Run: headless pygame with SDL's dummy video driver; simulated clock (each Clock.tick advances the game by its frame time, no real sleeping); random seed 0; keys injected as events and as key.get_pressed() state; no mouse input.
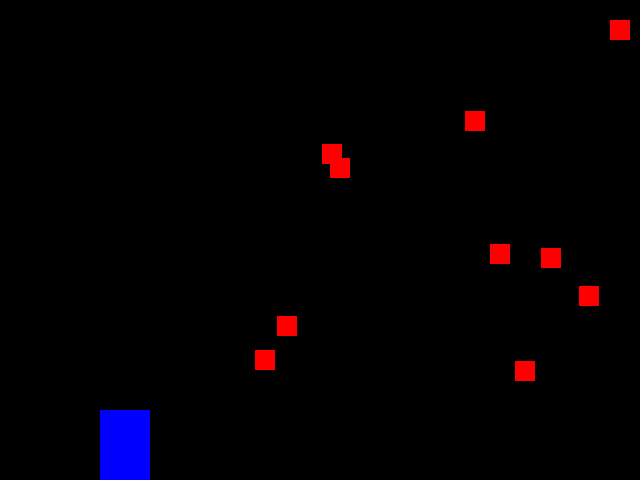
Frame 1 of 4 · flips 1–60 · no input
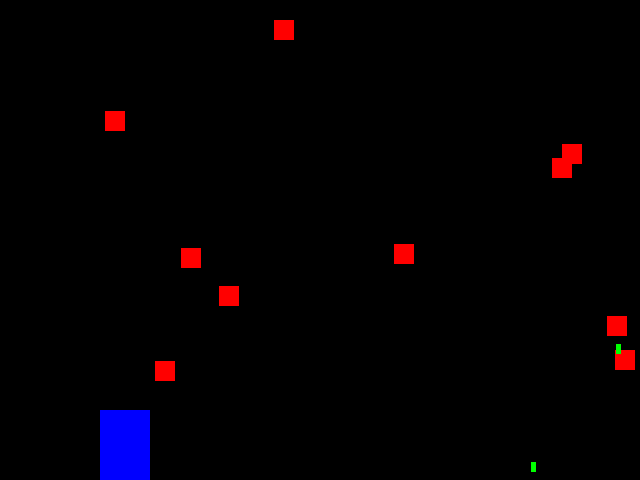
Frame 2 of 4 · flips 61–180 · tapped SPACE, RETURN · held RIGHT (→), D
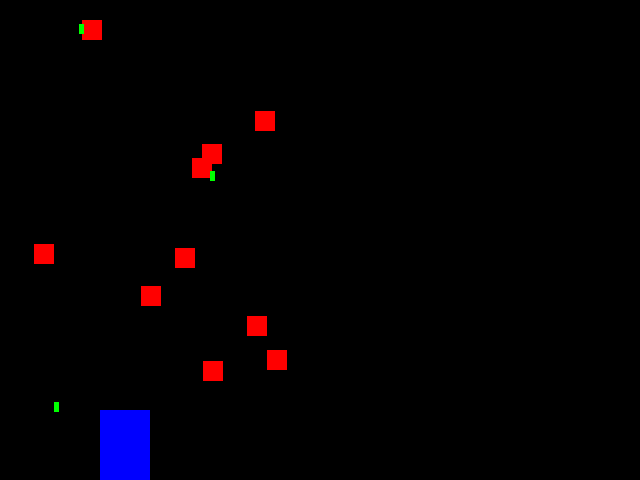
Frame 3 of 4 · flips 181–300 · held DOWN (↓), S
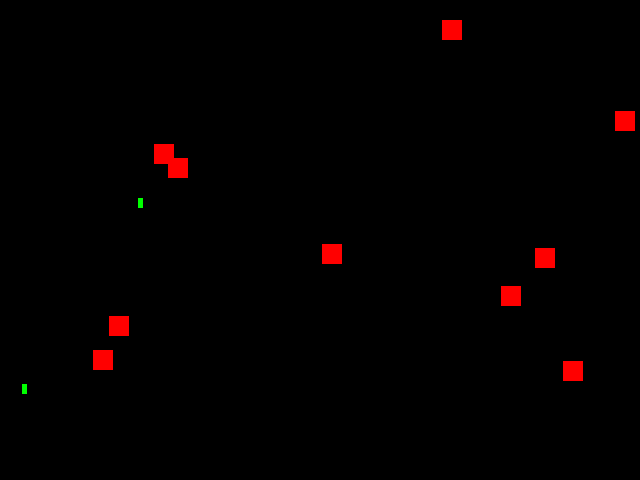
Frame 4 of 4 · flips 301–420 · held LEFT (←), A, UP (↑), W

The pygame program that drew these frames:

import pygame
#from Plano import *
#from LibPolares import *
#from Images import *
#from Algebralineal import *
import random

ANCHO=640
ALTO=480
BLANCO=(255,255,255)
NEGRO=(0,0,0)
ROJO=(255,0,0)
AZUL=(0,0,255)
VERDE=(0,255,0)

class Bloque(pygame.sprite.Sprite):

    def __init__(self, alto, ancho, col = AZUL):
        pygame.sprite.Sprite.__init__(self)
        self.image = pygame.Surface([ancho, alto])
        self.image.fill(col)
        self.rect = self.image.get_rect()
        self.rect.x = 100
        self.rect.y = ALTO - self.rect.height
        self.var_x = 0

    def update(self):

        self.rect.x += self.var_x



class Proyectil(pygame.sprite.Sprite):

    def __init__(self, dir, col = VERDE):
        pygame.sprite.Sprite.__init__(self)
        self.image = pygame.Surface([5, 10])
        self.image.fill(col)
        self.rect = self.image.get_rect()
        self.dir = dir
        self.var_y = 4

    def update(self):
        if self.dir == 1:

            self.rect.y  -= self.var_y

        if self.dir == 2:

            self.rect.y  += self.var_y



class Enemy(pygame.sprite.Sprite):

    def __init__(self, alto, ancho, timeAct,col = AZUL):
        pygame.sprite.Sprite.__init__(self)
        self.image = pygame.Surface([ancho, alto])
        self.image.fill(col)
        self.rect = self.image.get_rect()
        self.dir = 1
        self.var_x = 3
        self.timeAc = timeAct
        self.temporizador = timeAct
        self.disparo = False

    def update(self):
        if self.rect.x < ANCHO - self.rect.height and self.dir == 1:
            self.rect.x += self.var_x
        else:
            self.dir = 2
            self.rect.x  -=  self.var_x
        if self.rect.x <= 0 and self.dir == 2:
            self.dir = 1
            #self.var_x+= 2
        if self.temporizador < 0:

            self.temporizador = self.timeAc
            self.disparo = True

        self.temporizador -= 1



if __name__ =='__main__':
    pygame.init()
    pantalla=pygame.display.set_mode([ANCHO, ALTO])

    #sprite
    jg = Bloque(70, 50)

    #grupo de sprite
    balas = pygame.sprite.Group()
    balasEnemigas = pygame.sprite.Group()

    general = pygame.sprite.Group()

    bloques = pygame.sprite.Group()

    bloques.add(jg)
    general.add(jg)


    rojos = pygame.sprite.Group()
    n = 10
    for i in range(n):
        temp = random.randrange(100, 500)
        nb = Enemy(20,20,temp ,ROJO)
        nb.rect.x = random.randrange(0, ANCHO)
        nb.rect.y = random.randrange(0, ALTO- 100)
        rojos.add(nb)
        general.add(nb)

    #bloques.draw(pantalla)

    #pygame.display.flip()
    reloj = pygame.time.Clock()
    fin  = False
    puntos = 0
    while not fin:
        for event in pygame.event.get():
            if event.type == pygame.QUIT:
                fin=True
            if event.type == pygame.KEYDOWN:
                if event.key == pygame.K_RIGHT:
                    jg.var_x = 5
                    #print 'derecha'
                if event.key == pygame.K_LEFT:
                    jg.var_x = -5
                    #print 'izquierda'
                if event.key == pygame.K_SPACE:

                    b= Proyectil(1)
                    b.rect.x = jg.rect.x
                    b.rect.y = jg.rect.y
                    balas.add(b)
                    general.add(b)


            if event.type == pygame.KEYUP:
                jg.var_x = 0


        for b in balas:
            ls_col = pygame.sprite.spritecollide(b, rojos, True)

            for e in ls_col:
                general.remove(e)
                rojos.remove(e)
            if len(ls_col):
                general.remove(b)
                balas.remove(e)

        for rival in rojos:

            if rival.disparo == True:
                b= Proyectil(2)
                b.rect.x = rival.rect.x
                b.rect.y = rival.rect.y
                balasEnemigas.add(b)
                general.add(b)
                rival.disparo = False




        pantalla.fill(NEGRO)
        general.update()
        general.draw(pantalla)

        pygame.display.flip()
        reloj.tick(60)
